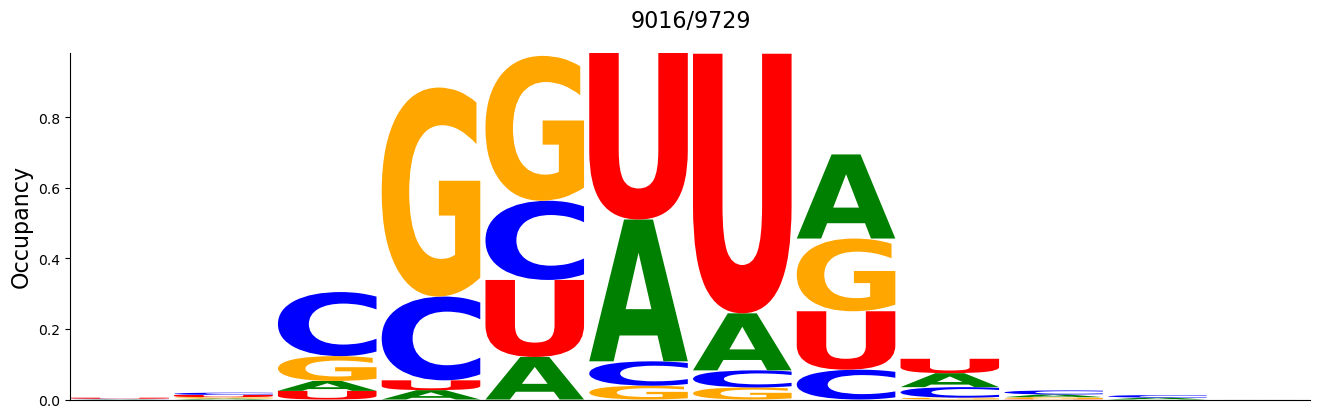

The data file committed next to this chart (first rows):
#support=9016
A	C	G	U
0.0009982	0.00122	0.0	0.002884
0.002773	0.006433	0.003993	0.006211
0.02806	0.1817	0.07043	0.02451
0.02651	0.2376	0.5926	0.02784
0.1207	0.2246	0.4107	0.2183
0.4022	0.06921	0.03904	0.472
0.1617	0.04847	0.03416	0.736
0.2385	0.08452	0.2062	0.1657
0.0396	0.02984	0.005213	0.04082
0.007542	0.01154	0.005878	0.0007764
0.005324	0.007209	0.0	0.0
0.0001109	0.0	0.0	0.0
